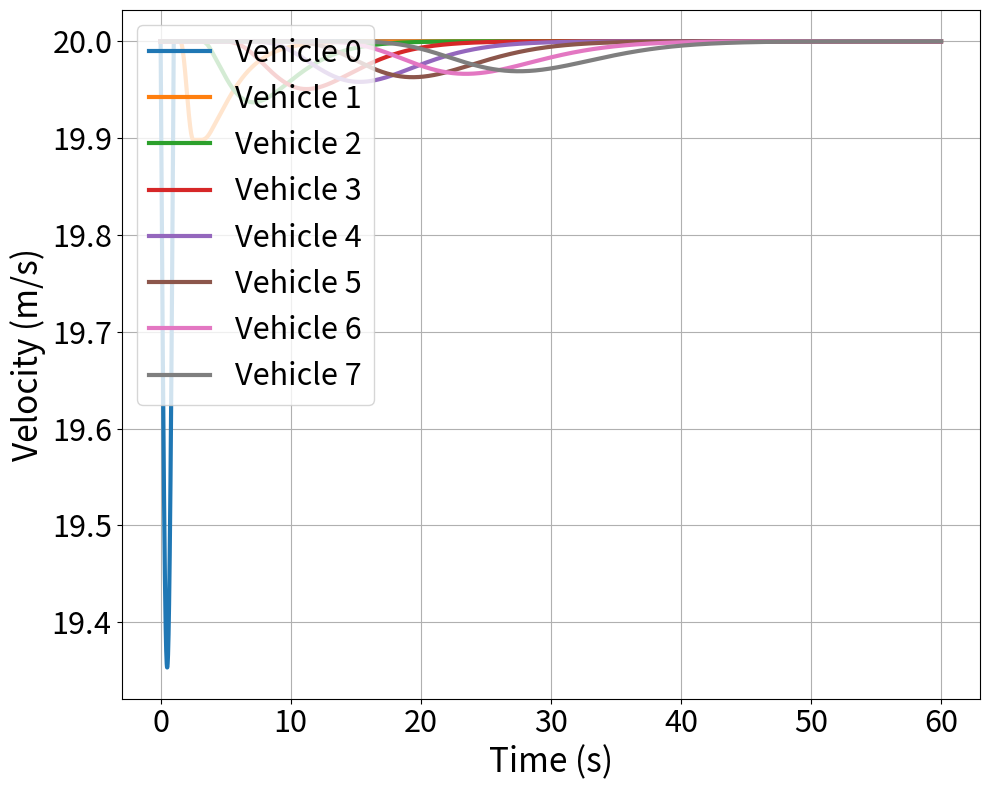
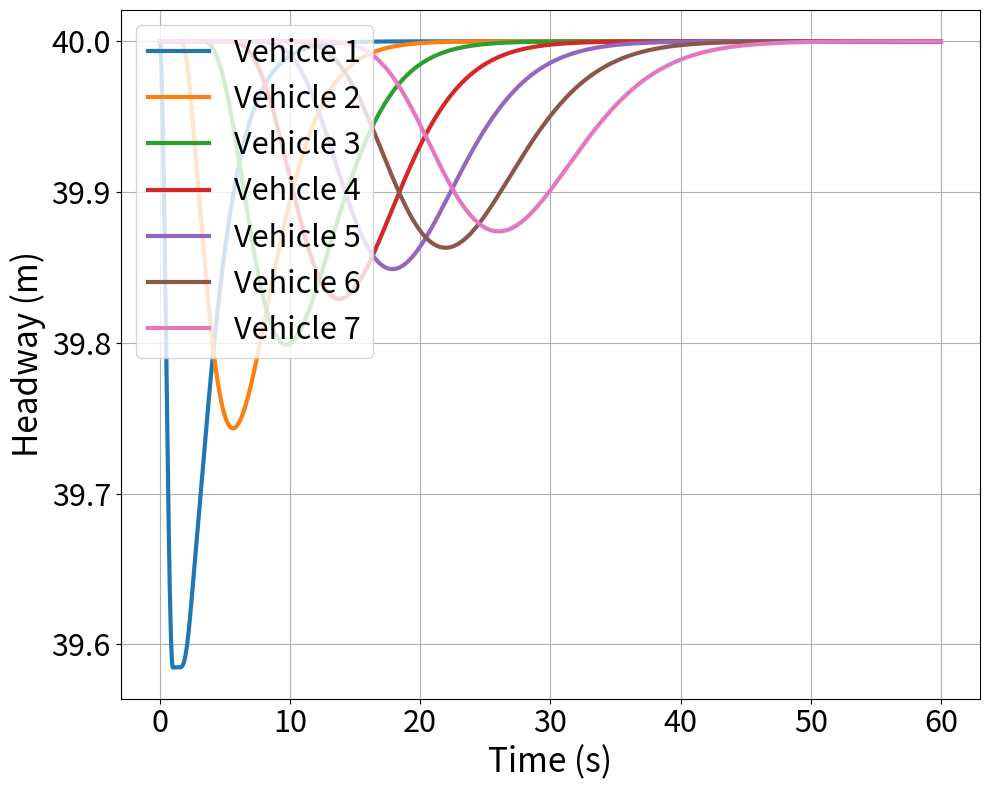
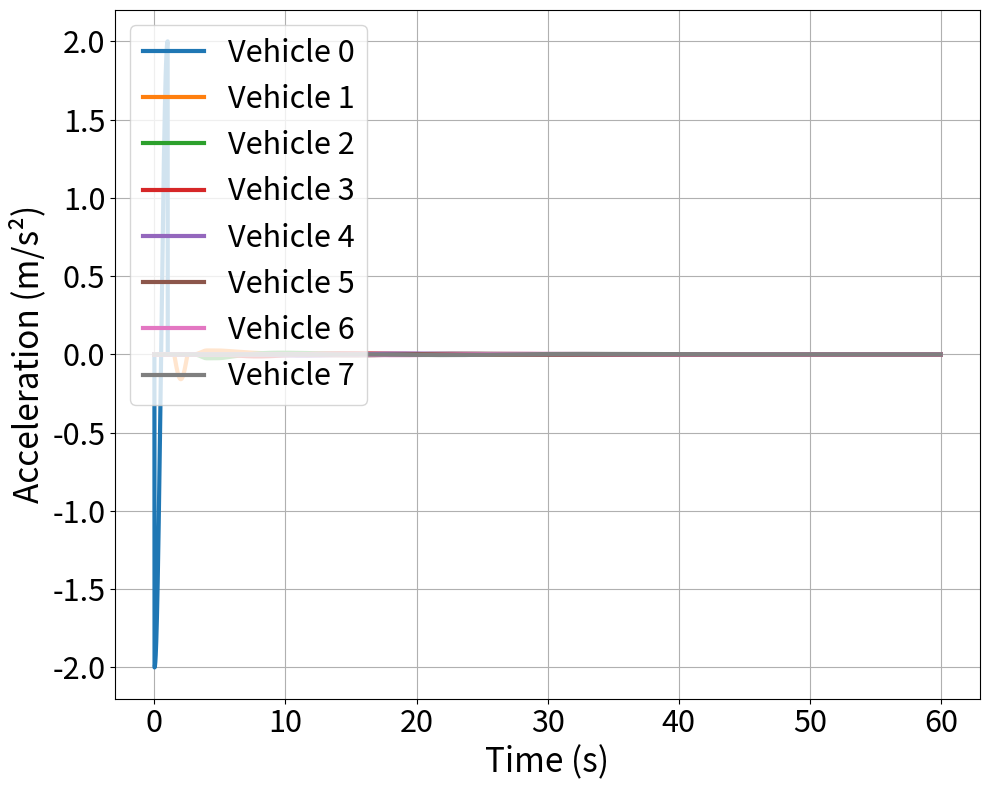
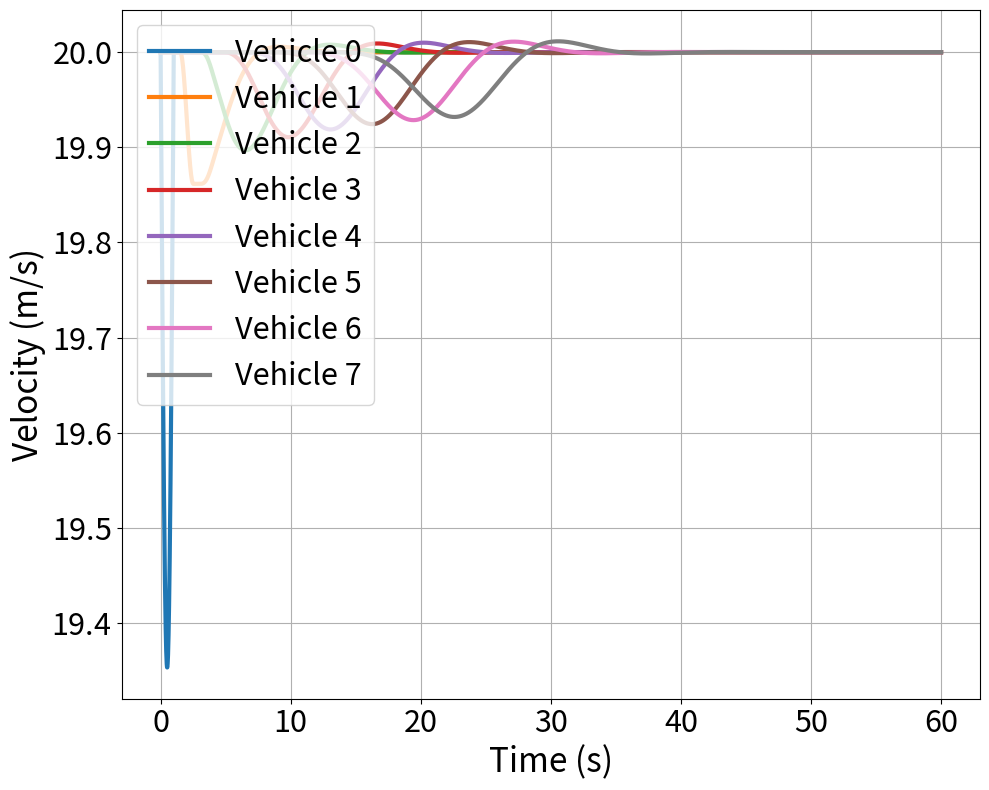
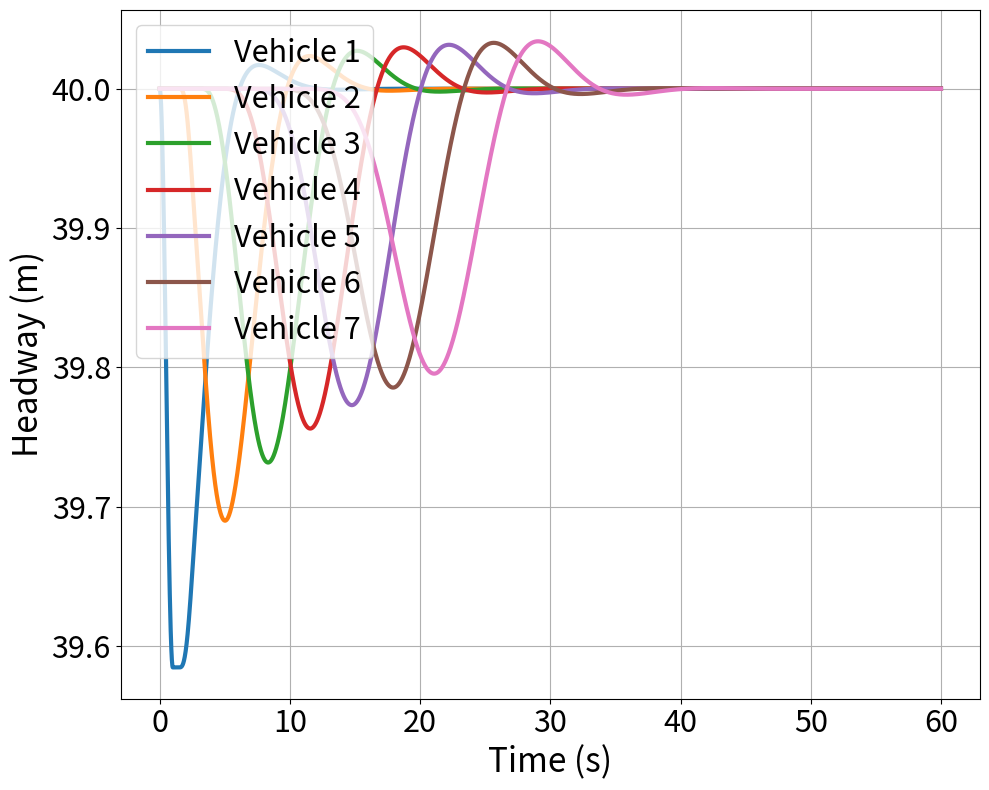
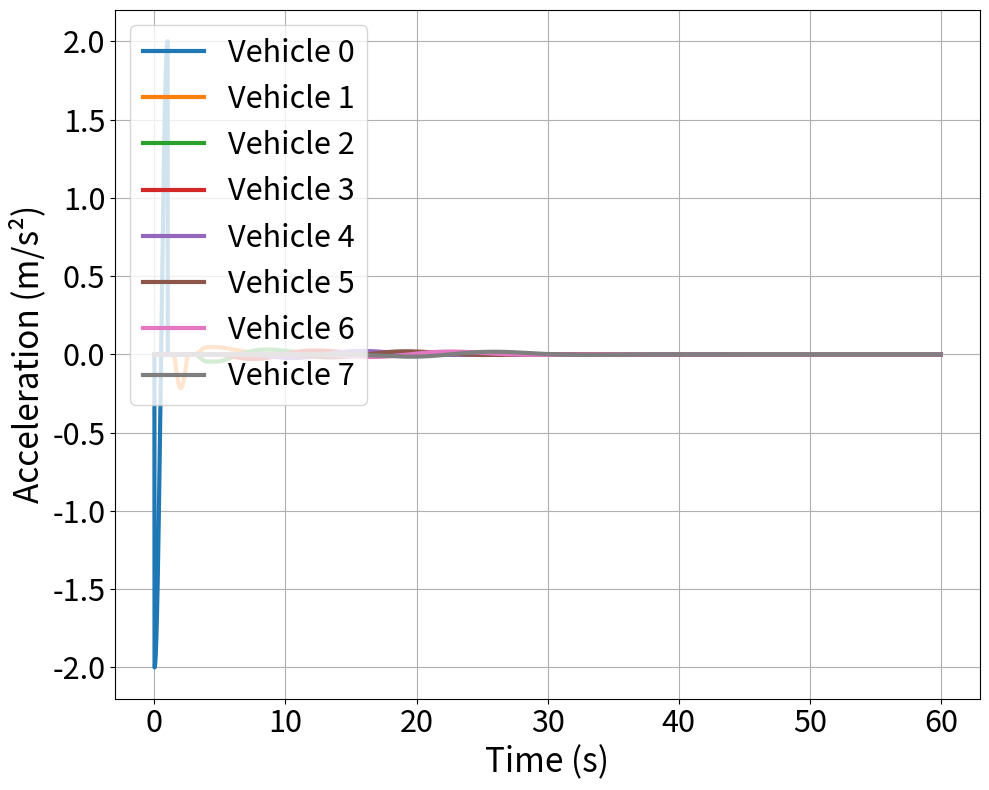
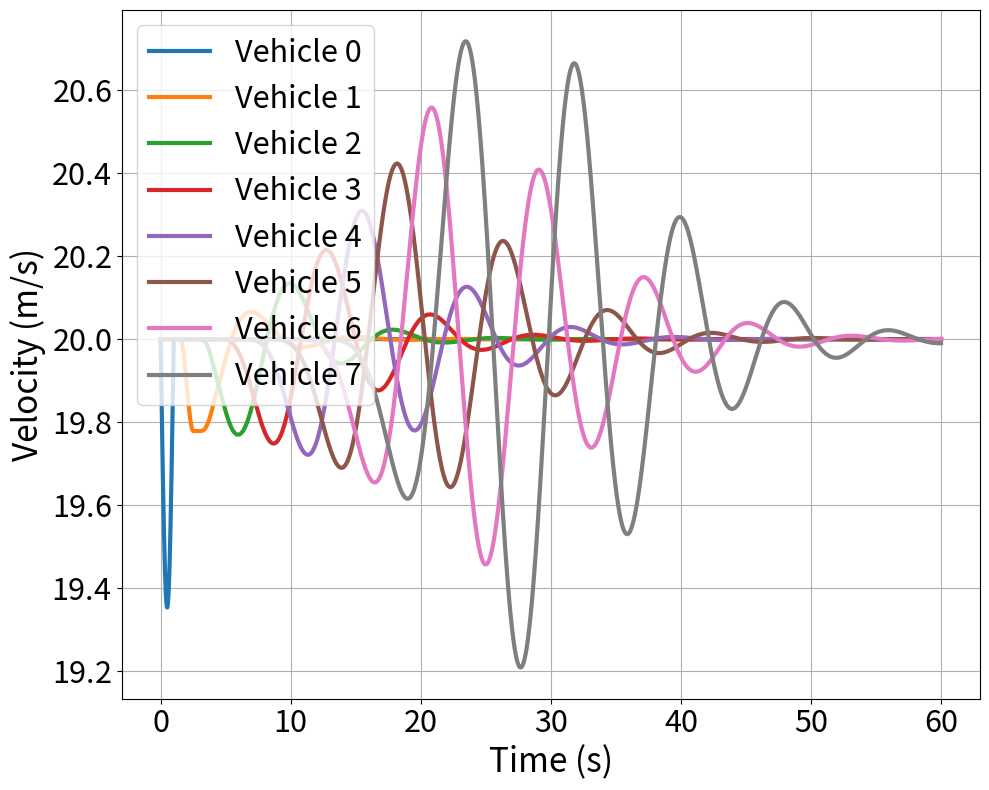
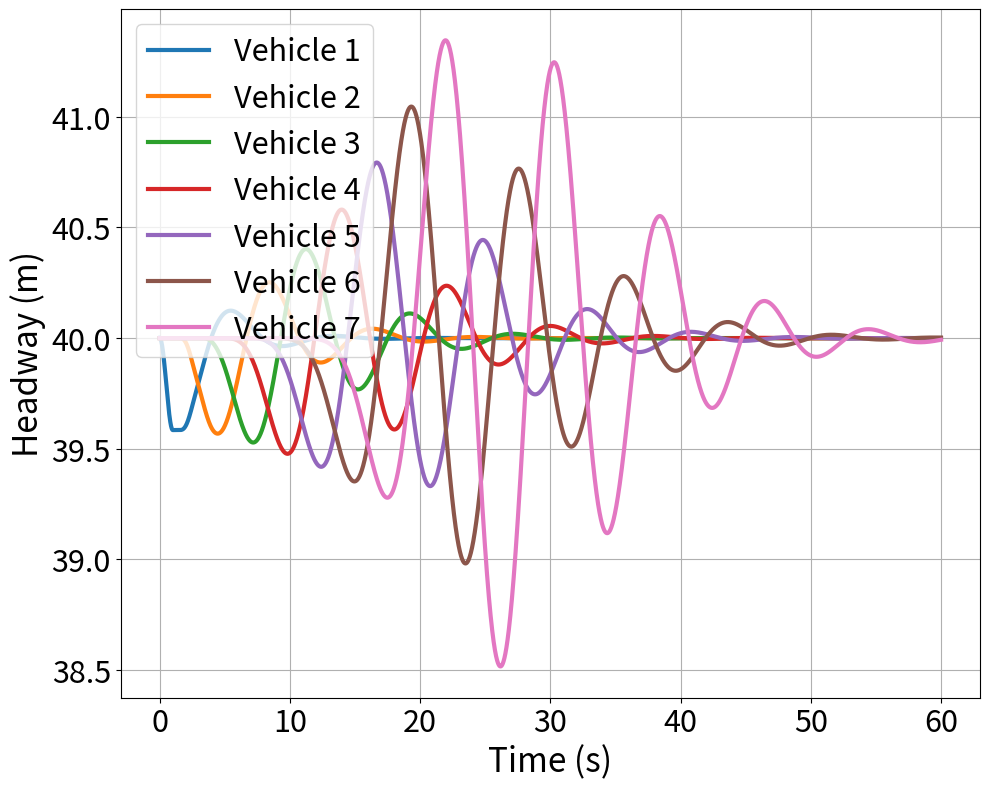
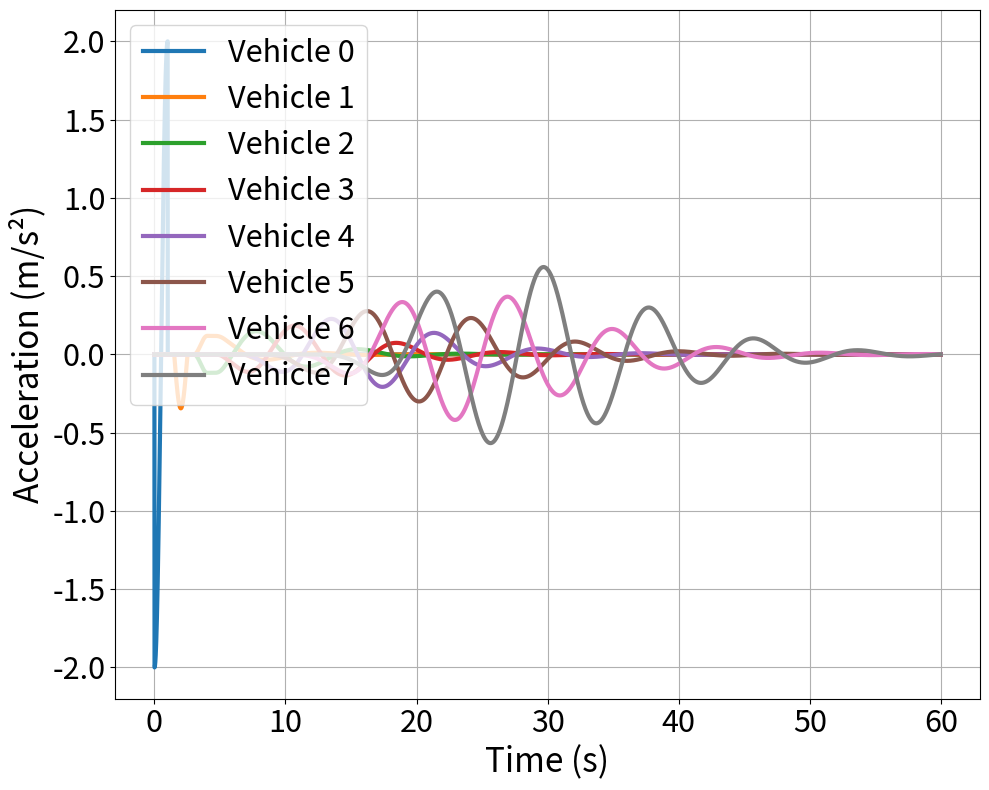
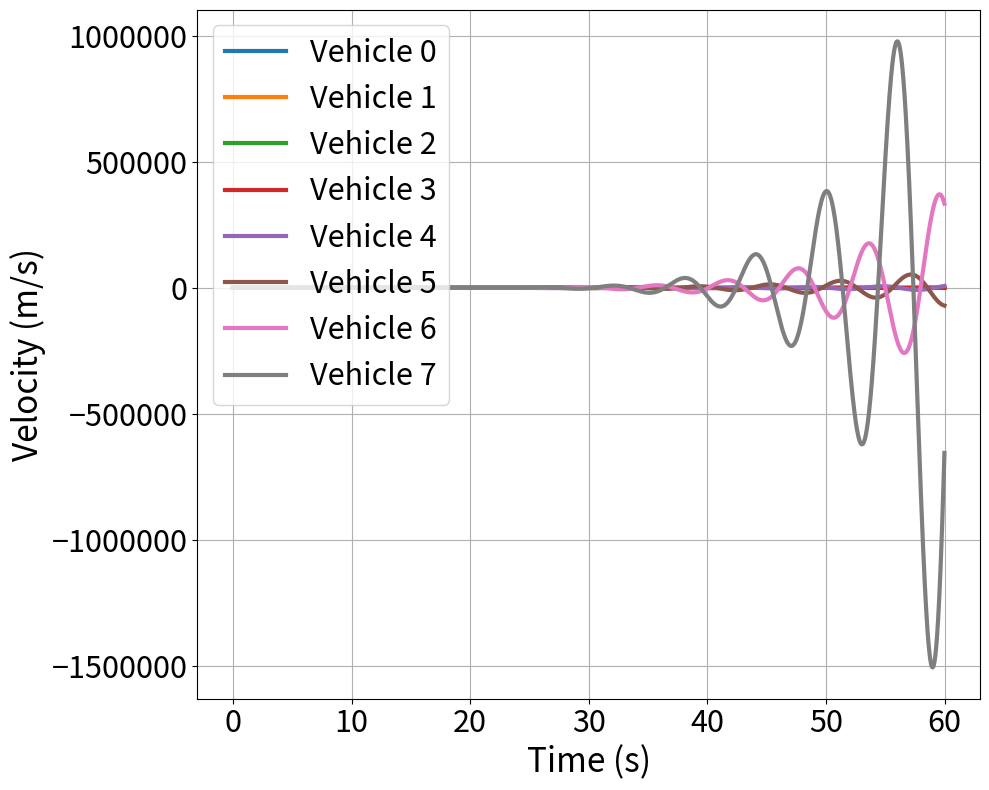
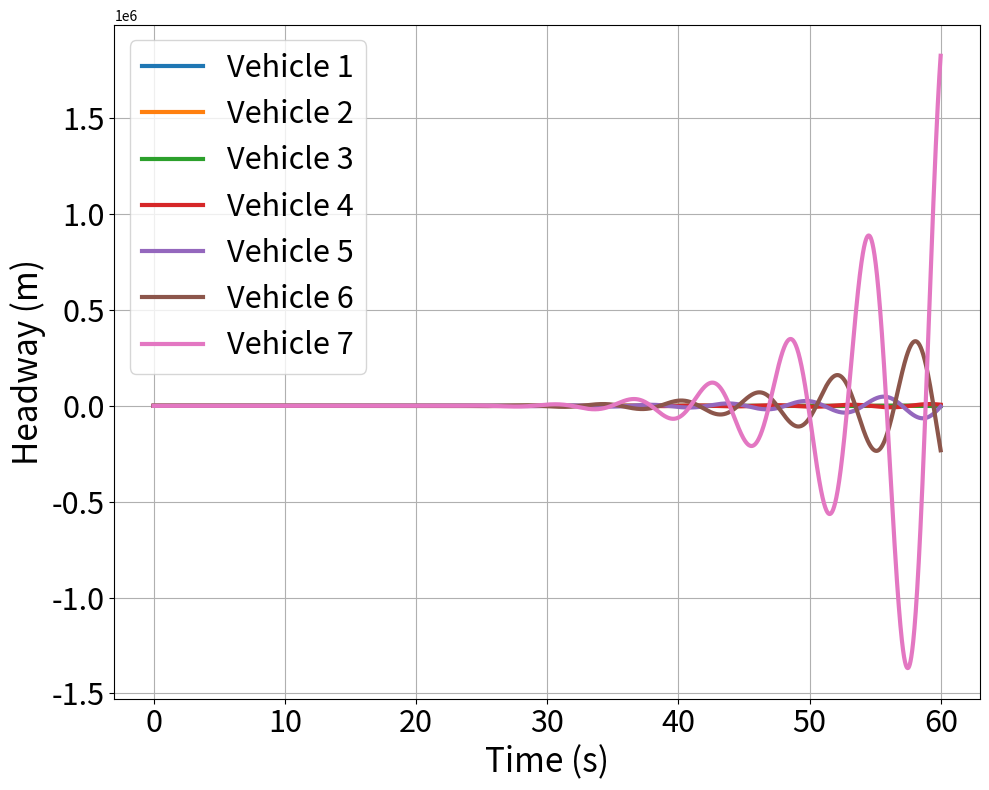
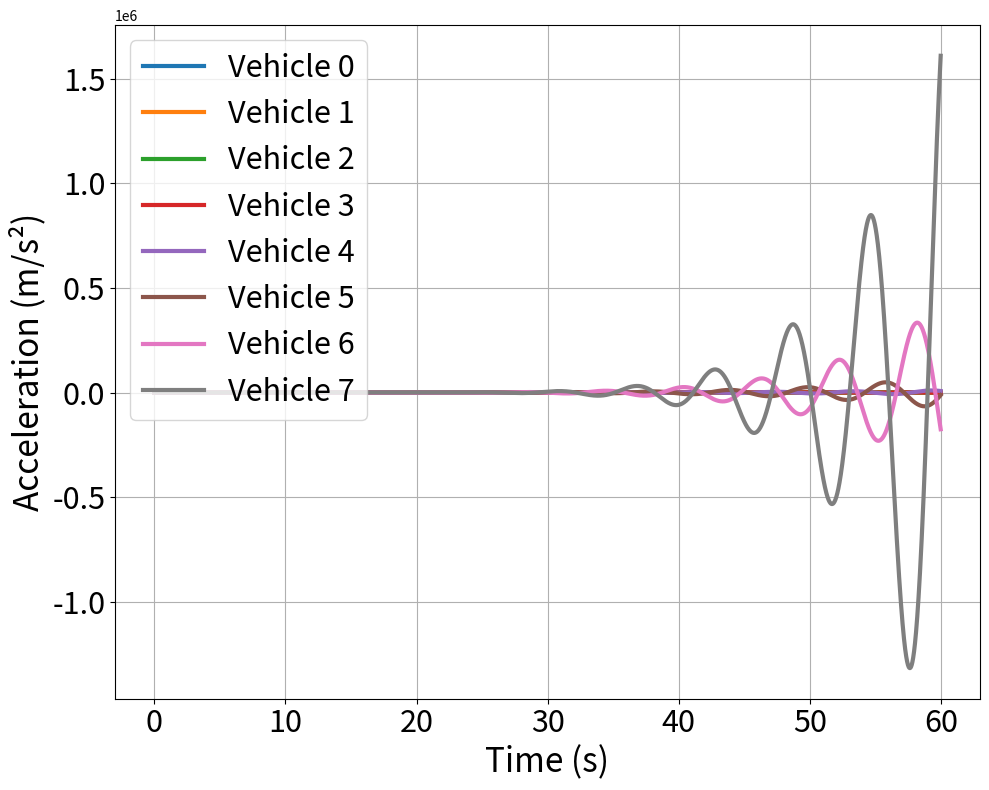

Reproduce these figures in Python, in order.
import numpy as np
import matplotlib.pyplot as plt
import matplotlib.ticker as mticker

# Define parameters for simulation
T = 1.5  # Response delay
lambda_values = [1/(1.5*np.e), 0.5/1.5, 0.8/1.5, 1.65/1.5]  # **Added new lambda value**
labels = ["Non-oscillatory decay (C=1/e)", 
          "Oscillatory decay (C=0.5)", 
          "Undamped oscillations (C=0.8)",
          "Growing oscillations (C=1.65)"]  # **Added corresponding label**

# Define initial conditions
num_vehicles = 8  # Number of vehicles in the platoon
time_steps = 6000  # Number of time steps
dt = 0.01  # Time step size
t = np.arange(0, time_steps * dt, dt)  # Time array
delay_steps = int(T / dt)  # Convert delay time to discrete steps

# Define a function for the lead vehicle's acceleration
def lead_vehicle_acceleration(t):
    return -2 * np.cos(np.pi * t) * (t <= 1)

# Compute velocity from acceleration
lead_velocity = np.zeros_like(t)
lead_velocity[0] = 20  # Initial velocity of lead vehicle

for i in range(1, len(t)):
    lead_velocity[i] = lead_velocity[i-1] + dt * lead_vehicle_acceleration(t[i-1])

# Loop through each lambda (C = lambda * T) to create separate plots
for lambda_val, label in zip(lambda_values, labels):
    C = lambda_val * T  # Compute C

    # Initialize velocity arrays
    v = np.full((num_vehicles, len(t)), 20.0)  # All vehicles start at 20 m/s
    v[0, :] = lead_velocity  # Lead vehicle follows prescribed motion

    # **Ensure Initial Headway of 40m Between Each Vehicle**
    x = np.zeros((num_vehicles, len(t)))  # Initialize position array
    for n in range(1, num_vehicles):
        x[n, 0] = x[n-1, 0] - 40  # **Ensuring 40m headway initially**

    # Time-stepping solution with delay
    for i in range(1, len(t) - 1):
        if i >= delay_steps:
            for n in range(1, num_vehicles):  # Ignore lead vehicle
                delayed_index = max(i - delay_steps, 0)  # Ensure index does not go negative
                v[n, i+1] = v[n, i] + dt * lambda_val * (v[n-1, delayed_index] - v[n, delayed_index])

    # Compute acceleration (derivative of velocity)
    a = np.zeros_like(v)
    a[:, 1:] = np.diff(v, axis=1) / dt  # Numerical differentiation

    # **Update positions via integration of velocity**
    for i in range(1, len(t)):
        x[:, i] = x[:, i-1] + v[:, i] * dt  # Update positions

    # Compute headways (Sn = x[n-1] - x[n])
    S = np.zeros((num_vehicles - 1, len(t)))  # Headway vector (one less than num_vehicles)
    for n in range(1, num_vehicles):
        S[n-1, :] = x[n-1, :] - x[n, :]

    # Generate separate figures for each plot type
    # Velocity plot
    plt.figure(figsize=(10, 8))
    for n in range(num_vehicles):
        plt.plot(t, v[n, :], label=f"Vehicle {n}", linewidth=3)

    plt.xlabel("Time (s)", fontsize=24)
    plt.ylabel("Velocity (m/s)", fontsize=24)
    plt.xticks(fontsize=22)
    plt.yticks(fontsize=22)
    plt.gca().yaxis.set_major_formatter(mticker.ScalarFormatter(useMathText=True))
    plt.gca().ticklabel_format(style="plain", axis="y")  # No scientific notation
    plt.legend(fontsize=22, loc="upper left")
    plt.grid()
    plt.tight_layout()
    plt.show()

    # Headway plot
    plt.figure(figsize=(10, 8))
    for n in range(num_vehicles - 1):
        plt.plot(t, S[n, :], label=f"Vehicle {n+1}", linewidth=3)
   
    plt.xlabel("Time (s)", fontsize=24)
    plt.ylabel("Headway (m)", fontsize=24)
    plt.xticks(fontsize=22)
    plt.yticks(fontsize=22)
    plt.legend(fontsize=22, loc="upper left")
    plt.grid()
    plt.tight_layout()
    plt.show()

    # Acceleration plot
    plt.figure(figsize=(10, 8))
    for n in range(num_vehicles):
        plt.plot(t, a[n, :], label=f"Vehicle {n}", linewidth=3)
  
    plt.xlabel("Time (s)", fontsize=24)
    plt.ylabel("Acceleration (m/s²)", fontsize=24)
    plt.xticks(fontsize=22)
    plt.yticks(fontsize=22)
    plt.legend(fontsize=22, loc="upper left")
    plt.grid()
    plt.tight_layout()
    plt.show()
